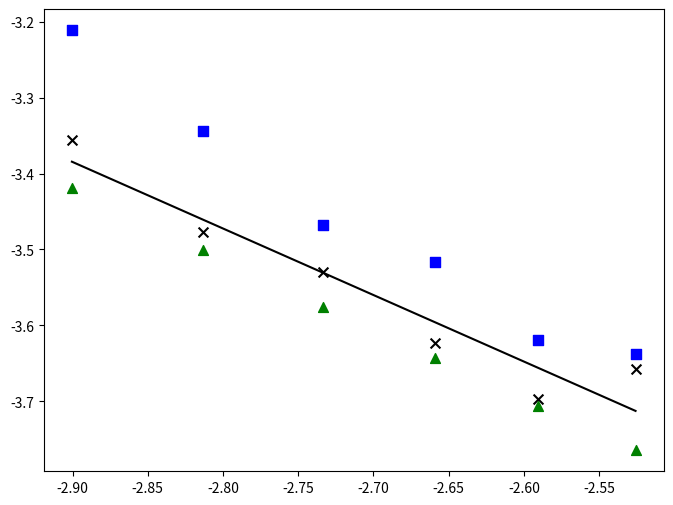

This figure's Python source: (Note: this script raises an exception after producing the figure.)
import matplotlib.pyplot as plt
import numpy as np
from contextlib import redirect_stdout

'''
plt.rcParams['font.size'] = 9  # 设置全局字体大小
plt.rcParams['font.family'] = 'sans-serif'  # 设置全局字体族
plt.rcParams['font.sans-serif'] = ['Arial', 'Helvetica', 'DejaVu Sans']  # 指定具体的字体作为首选项
'''

# 数据
x_axis = np.log(1 - np.array([0.92, 0.925, 0.93, 0.935, 0.94, 0.945]))
cr_polar = np.log(np.array([2.58, 2.48, 2.67, 2.93, 3.09, 3.49])*1e-2)
cr_cartesian = np.log(np.array([2.63, 2.68, 2.97, 3.12, 3.53, 4.03])*1e-2)
#cr_cnt = np.log(np.array([2.36, 2.50, 2.65, 2.83, 3.05, 3.30])*1e-2)
cr_cnt = np.log([0.02318293,0.02457383,0.02616761,0.02801185,0.03017032,0.03273064])
# 创建图形和轴
fig, ax = plt.subplots(figsize=(8, 6))

# 为每个数据集绘制散点图
ax.scatter(x_axis, cr_polar, color='black', label='CR Polar', marker='x', s=50)
ax.scatter(x_axis, cr_cartesian, color='blue', label='CR Cartesian', marker='s', s=50)
ax.scatter(x_axis, cr_cnt, color='green', label='CR CNT', marker='^', s=50)

# 分别对每个数据集进行线性拟合，并绘制拟合线
for y_data, color, label in zip([cr_polar, cr_cartesian, cr_cnt], ['black', 'blue', 'green'], ['CR Polar', 'CR Cartesian', 'CR CNT']):
    coef = np.polyfit(x_axis, y_data, 1)
    poly1d_fn = np.poly1d(coef)
    ax.plot(x_axis, poly1d_fn(x_axis), color=color, linestyle='-', label=f'{label} Fit')
    with open(f"/home/wll/akrito/string-method-nucleation/binary-mixtures/two-dimensional-case/other-result/data_cr.log", "a") as f1:
        with redirect_stdout(f1):
            print(f'CR {label}, Slope: {coef[0]}, Intercept: {coef[1]}')


ax.legend(fontsize=14)
plt.xlabel('log(1-c)',fontsize=14)
plt.ylabel('log($R_{cri}$)',fontsize=14)
plt.title('Critical Radius',fontsize=16)
plt.grid(True)

plt.savefig("/home/wll/akrito/string-method-nucleation/binary-mixtures/two-dimensional-case/other-result/Critical Radius Comparison.pdf")
